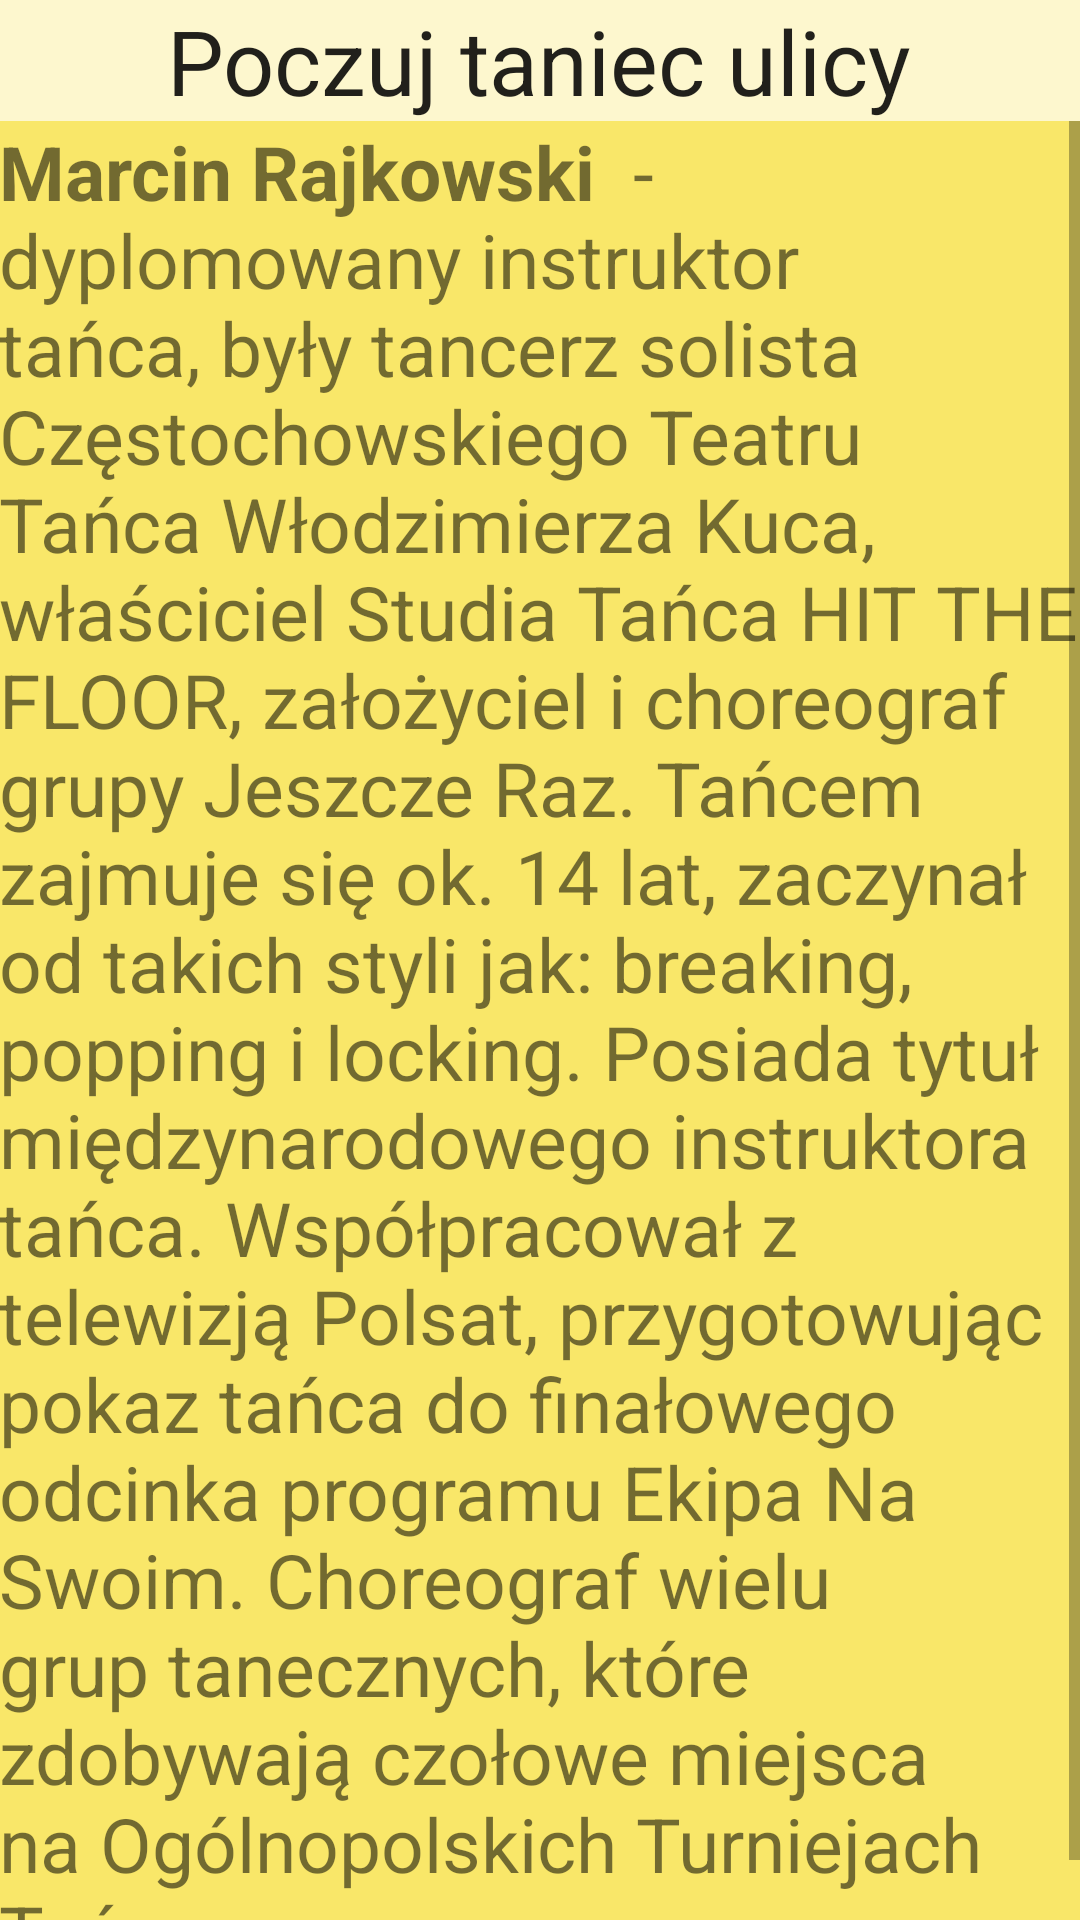

Layout XML and referenced resources for this Android screen:
<!-- AndroidManifest.xml: application theme AppTheme.NoActionBar -->
<!-- res/layout/content_ulica.xml -->
<?xml version="1.0" encoding="utf-8"?>
<LinearLayout xmlns:android="http://schemas.android.com/apk/res/android"
    xmlns:tools="http://schemas.android.com/tools"
    xmlns:app="http://schemas.android.com/apk/res-auto" android:layout_width="match_parent"
    android:layout_height="match_parent" android:paddingLeft="@dimen/activity_horizontal_margin"
    android:paddingRight="@dimen/activity_horizontal_margin"
    android:paddingTop="@dimen/activity_vertical_margin"
    android:paddingBottom="@dimen/activity_vertical_margin"
    app:layout_behavior="@string/appbar_scrolling_view_behavior"
    tools:showIn="@layout/activity_ulica" tools:context="com.example.joanna.kosciol.Ulica"
    android:background="#FDF7CE"
    android:orientation="vertical">

    <TextView
        android:layout_width="wrap_content"
        android:layout_height="wrap_content"
        android:textAppearance="?android:attr/textAppearanceLarge"
        android:text="Poczuj taniec ulicy"
        android:id="@+id/textView14"
        android:layout_gravity="center_horizontal"
        android:textSize="30dp" />

    <ScrollView
        android:layout_width="match_parent"
        android:layout_height="match_parent"
        android:background="#F9E769">

        <TextView
            android:layout_width="wrap_content"
            android:layout_height="wrap_content"
            android:text="@string/ulica"
            android:id="@+id/textView21"
            android:textSize="25dp" />
    </ScrollView>

</LinearLayout>
<!-- res/layout/activity_ulica.xml (included above) -->
<?xml version="1.0" encoding="utf-8"?>
<android.support.design.widget.CoordinatorLayout
    xmlns:android="http://schemas.android.com/apk/res/android"
    xmlns:app="http://schemas.android.com/apk/res-auto"
    xmlns:tools="http://schemas.android.com/tools" android:layout_width="match_parent"
    android:layout_height="match_parent" android:fitsSystemWindows="true"
    tools:context="com.example.joanna.kosciol.Ulica">

    <android.support.design.widget.AppBarLayout android:layout_height="wrap_content"
        android:layout_width="match_parent"
        android:theme="@style/AppTheme.NoActionBar.AppBarOverlay">

        <android.support.v7.widget.Toolbar android:id="@+id/toolbar"
            android:layout_width="match_parent" android:layout_height="?attr/actionBarSize"
            android:background="?attr/colorPrimary"
            app:popupTheme="@style/AppTheme.NoActionBar.PopupOverlay" />

    </android.support.design.widget.AppBarLayout>

    <include layout="@layout/content_ulica" />



</android.support.design.widget.CoordinatorLayout>
<!-- resources referenced by this layout -->
<resources>
  <string name="ulica"><b>Marcin Rajkowski </b> -  dyplomowany instruktor tańca, były tancerz solista Częstochowskiego Teatru Tańca Włodzimierza Kuca, właściciel Studia Tańca "HIT THE FLOOR", założyciel i choreograf grupy "Jeszcze Raz". Tańcem zajmuje się ok. 14 lat, zaczynał od takich styli jak: breaking, popping i locking. Posiada tytuł  międzynarodowego instruktora tańca. Współpracował z telewizją Polsat, przygotowując pokaz tańca do finałowego odcinka programu "Ekipa Na Swoim". Choreograf wielu grup tanecznych, które zdobywają czołowe miejsca na Ogólnopolskich Turniejach Tańca. </string>
  <style name="AppTheme.NoActionBar.AppBarOverlay" parent="ThemeOverlay.AppCompat.Dark.ActionBar" />
  <style name="AppTheme.NoActionBar.PopupOverlay" parent="ThemeOverlay.AppCompat.Light" />
  <style name="AppTheme.NoActionBar">
          <item name="windowActionBar">false</item>
          <item name="windowNoTitle">true</item>
      </style>
</resources>
